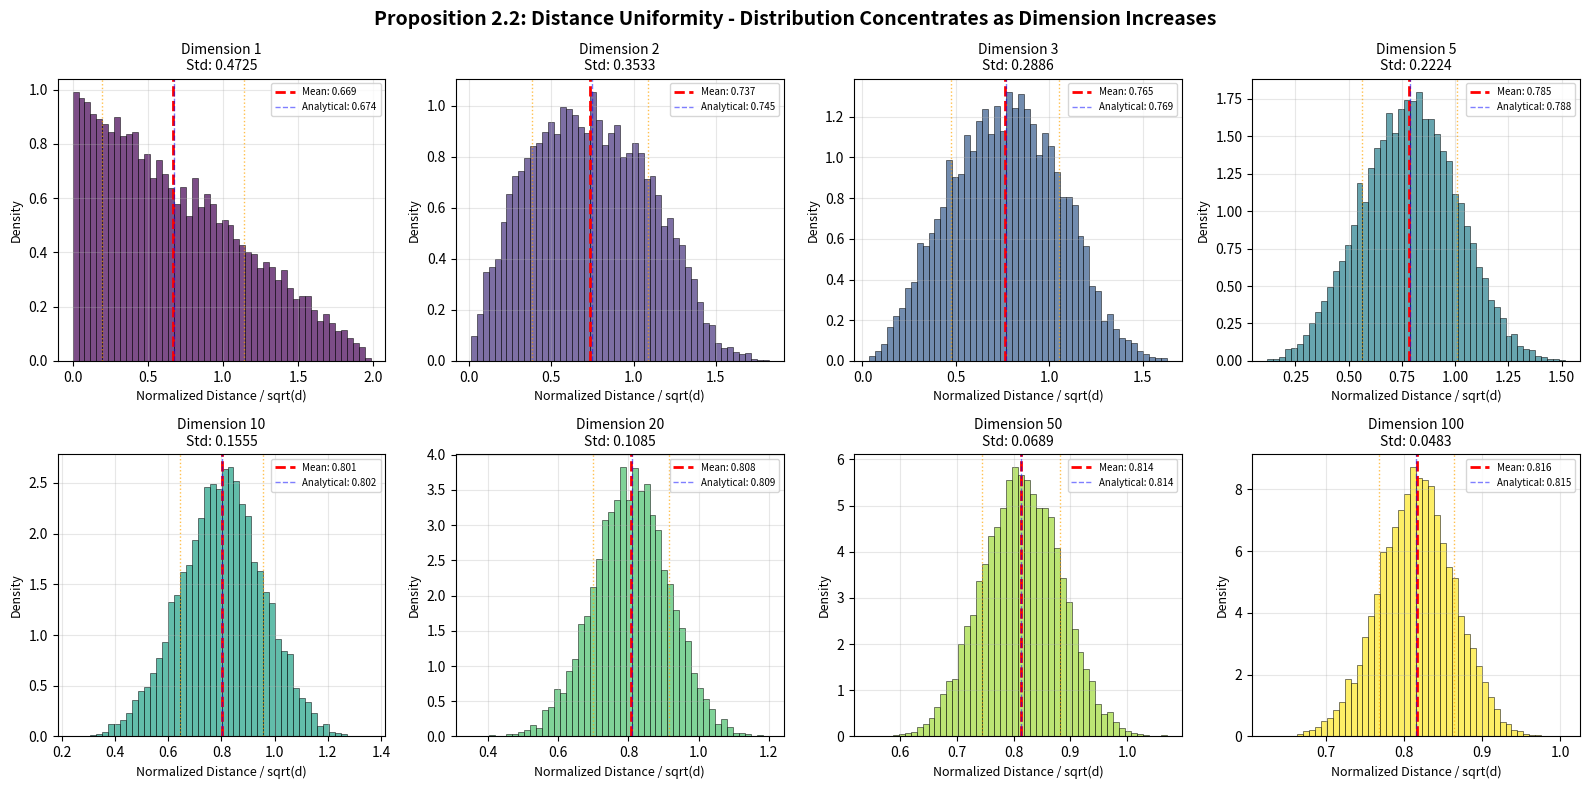
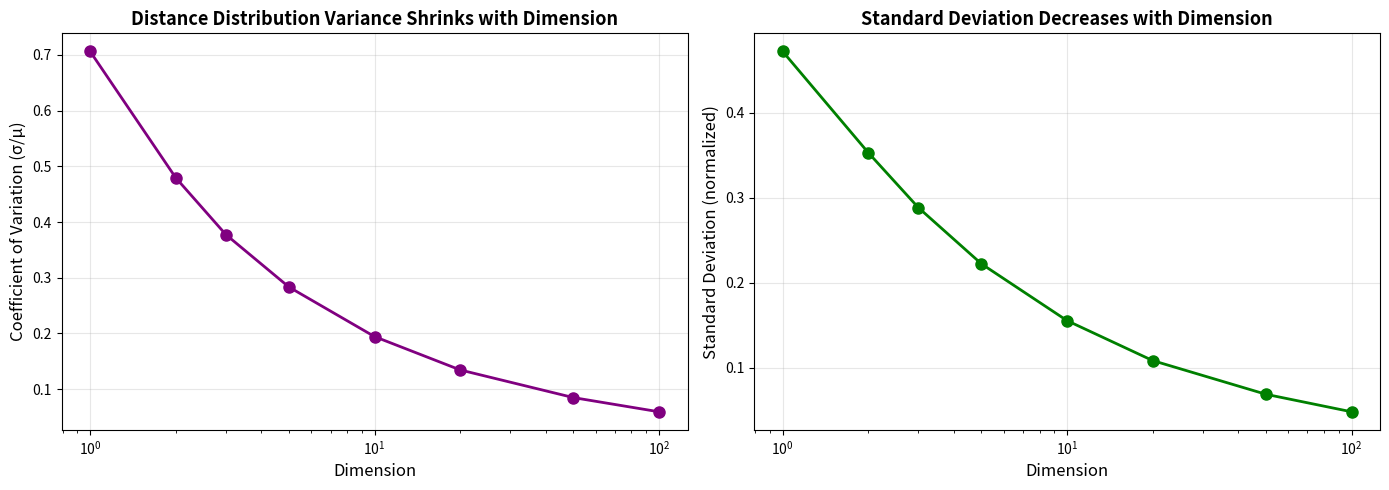

Reproduce these figures in Python, in order.
import numpy as np
import matplotlib.pyplot as plt

def sample_distances(dimension, n_pairs=10000):
    """Sample n_pairs of random points from [-1,1]^d and compute distances."""
    distances = []
    for _ in range(n_pairs):
        x = np.random.uniform(-1, 1, dimension)
        y = np.random.uniform(-1, 1, dimension)
        dist = np.linalg.norm(x - y)
        distances.append(dist)
    return np.array(distances)

# Dimensions to test
dims = [1, 2, 3, 5, 10, 20, 50, 100]
n_pairs = 10000

# Compute distances for each dimension
results = {}
for d in dims:
    print(f"Computing distances for dimension {d}...")
    distances = sample_distances(d, n_pairs)
    results[d] = distances

# Create visualization
fig, axes = plt.subplots(2, 4, figsize=(16, 8))
axes = axes.flatten()

for idx, d in enumerate(dims):
    ax = axes[idx]
    distances = results[d]

    # Normalize by sqrt(d) for comparison
    normalized_distances = distances / np.sqrt(d)

    # Create histogram
    ax.hist(normalized_distances, bins=50, density=True, alpha=0.7,
            color=plt.cm.viridis(idx / (len(dims) - 1)), edgecolor='black', linewidth=0.5)

    # Add mean line
    mean_dist = np.mean(normalized_distances)
    std_dist = np.std(normalized_distances)
    ax.axvline(mean_dist, color='red', linestyle='--', linewidth=2, label=f'Mean: {mean_dist:.3f}')
    ax.axvline(mean_dist - std_dist, color='orange', linestyle=':', linewidth=1, alpha=0.7)
    ax.axvline(mean_dist + std_dist, color='orange', linestyle=':', linewidth=1, alpha=0.7)

    # Analytical mean (approximation: sqrt(2/3)*(1-7/(40*d)))
    analytical_mean = np.sqrt(2/3) * (1 - 7/(40*d))
    ax.axvline(analytical_mean, color='blue', linestyle='--', linewidth=1,
               alpha=0.5, label=f'Analytical: {analytical_mean:.3f}')

    ax.set_title(f'Dimension {d}\nStd: {std_dist:.4f}', fontsize=10)
    ax.set_xlabel('Normalized Distance / sqrt(d)', fontsize=9)
    ax.set_ylabel('Density', fontsize=9)
    ax.legend(fontsize=7)
    ax.grid(True, alpha=0.3)

plt.suptitle('Proposition 2.2: Distance Uniformity - Distribution Concentrates as Dimension Increases',
             fontsize=14, fontweight='bold')
plt.tight_layout()
plt.savefig('distance_uniformity_visualization.png', dpi=300, bbox_inches='tight')
print("Saved visualization to distance_uniformity_visualization.png")

# Create a second plot showing variance convergence
fig2, (ax1, ax2) = plt.subplots(1, 2, figsize=(14, 5))

# Plot 1: Coefficient of variation (std/mean) vs dimension
means = [np.mean(results[d] / np.sqrt(d)) for d in dims]
stds = [np.std(results[d] / np.sqrt(d)) for d in dims]
coeff_vars = [std/mean for std, mean in zip(stds, means)]

ax1.plot(dims, coeff_vars, 'o-', linewidth=2, markersize=8, color='purple')
ax1.set_xlabel('Dimension', fontsize=12)
ax1.set_ylabel('Coefficient of Variation (σ/μ)', fontsize=12)
ax1.set_title('Distance Distribution Variance Shrinks with Dimension', fontsize=13, fontweight='bold')
ax1.grid(True, alpha=0.3)
ax1.set_xscale('log')

# Plot 2: Standard deviation vs dimension
ax2.plot(dims, stds, 'o-', linewidth=2, markersize=8, color='green')
ax2.set_xlabel('Dimension', fontsize=12)
ax2.set_ylabel('Standard Deviation (normalized)', fontsize=12)
ax2.set_title('Standard Deviation Decreases with Dimension', fontsize=13, fontweight='bold')
ax2.grid(True, alpha=0.3)
ax2.set_xscale('log')

plt.tight_layout()
plt.savefig('distance_variance_convergence.png', dpi=300, bbox_inches='tight')
print("Saved variance convergence plot to distance_variance_convergence.png")

# Print statistics
print("\n" + "="*60)
print("Distance Statistics (normalized by sqrt(d)):")
print("="*60)
print(f"{'Dimension':<12} {'Mean':<12} {'Std':<12} {'CV (std/mean)':<12}")
print("-"*60)
for d in dims:
    normalized = results[d] / np.sqrt(d)
    mean = np.mean(normalized)
    std = np.std(normalized)
    cv = std / mean
    print(f"{d:<12} {mean:<12.6f} {std:<12.6f} {cv:<12.6f}")

plt.show()
